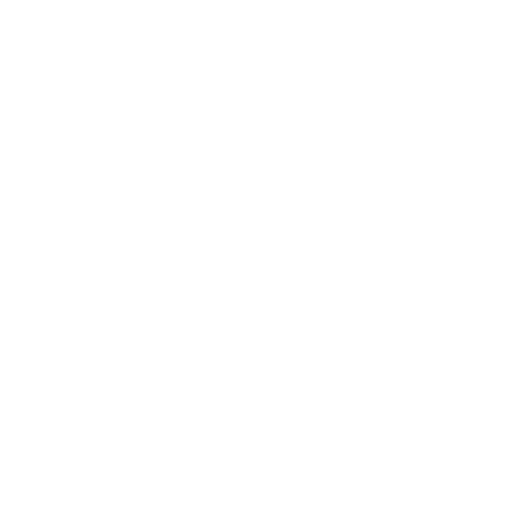
t = 0.00 s
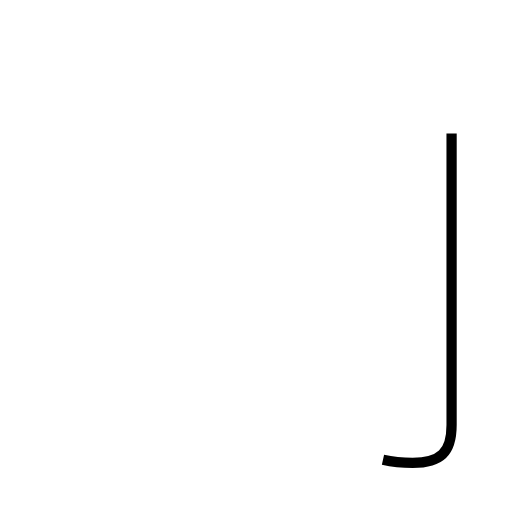
t = 1.13 s
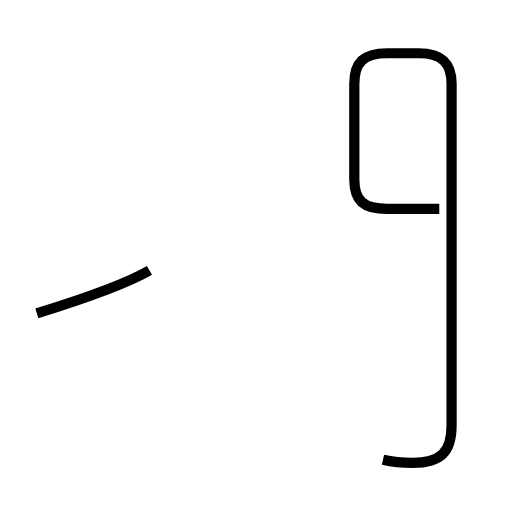
t = 2.61 s
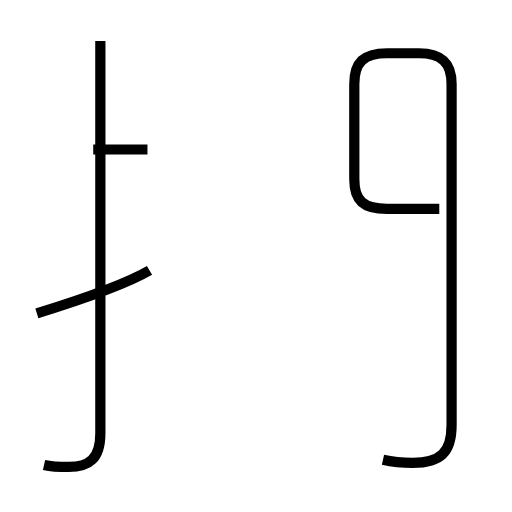
t = 4.15 s
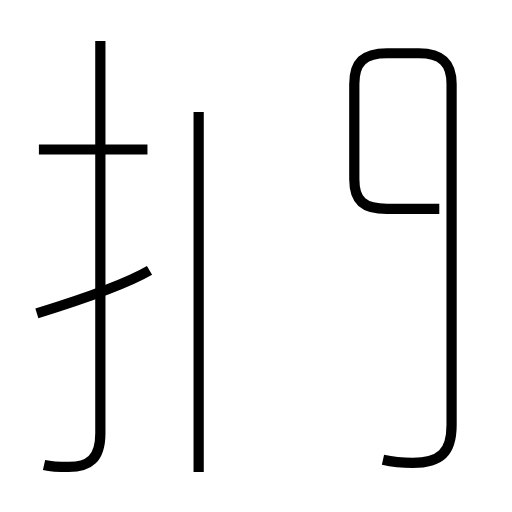
t = 5.36 s
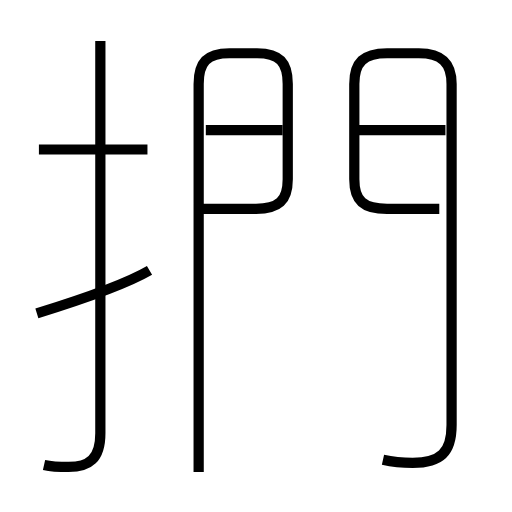
t = 6.89 s

The animated SVG that drew these frames (rendered in a browser with its animation timeline set to each time). Animation: 7 SMIL elements (animate=7); one cycle of 6.89 s.

<?xml version='1.0' encoding='utf-8'?>
<svg viewBox="0.0 -6.0 50.0 50.0" version="1.1" xmlns="http://www.w3.org/2000/svg"><rect x="-1000" y="-1000" width="2000" height="2000" stroke="white" fill="white" /><g style="fill:none;stroke:#000000;stroke-width:1"><path d="M 37.4 0.9 C 38.3 1.1 39.4 1.2 40.3 1.2 C 43.0 1.2 44.1 0.2 44.1 -2.5 L 44.1 -35.8 C 44.1 -37.9 43.1 -38.8 40.9 -38.8 L 37.8 -38.8 C 35.5 -38.8 34.6 -37.9 34.6 -35.8 L 34.6 -26.5 C 34.6 -24.4 35.5 -23.6 37.8 -23.6 L 42.9 -23.6 " transform="translate(0.0 38.0)" stroke-dasharray="75.11121121314152" stroke-dashoffset="75.11121121314152"><animate attributeName="stroke-dashoffset" from="75.11121121314152" to="0" dur="2.2533363363942454s" begin="0s" fill="freeze" /></path><path d="M 3.6 -13.4 C 7.8 -14.7 12.2 -16.2 14.6 -17.6 " transform="translate(0.0 38.0)" stroke-dasharray="11.794339498347012" stroke-dashoffset="11.794339498347012"><animate attributeName="stroke-dashoffset" from="11.794339498347012" to="0" dur="0.35383018495041035s" begin="2.2533363363942454s" fill="freeze" /></path><path d="M 4.3 1.4 C 5.2 1.6 6.0 1.6 6.7 1.6 C 8.7 1.6 9.8 0.8 9.8 -1.7 L 9.8 -40.0 " transform="translate(0.0 38.0)" stroke-dasharray="45.96480904729883" stroke-dashoffset="45.96480904729883"><animate attributeName="stroke-dashoffset" from="45.96480904729883" to="0" dur="1.3789442714189648s" begin="2.6071665213446558s" fill="freeze" /></path><path d="M 14.4 -29.4 L 3.8 -29.4 " transform="translate(0.0 38.0)" stroke-dasharray="10.600000000000001" stroke-dashoffset="10.600000000000001"><animate attributeName="stroke-dashoffset" from="10.600000000000001" to="0" dur="0.318s" begin="3.9861107927636206s" fill="freeze" /></path><path d="M 19.4 2.1 L 19.4 -35.8 C 19.4 -37.9 20.2 -38.8 22.4 -38.8 L 25.1 -38.8 C 27.3 -38.8 28.1 -37.9 28.1 -35.8 L 28.1 -26.5 C 28.1 -24.4 27.2 -23.6 25.0 -23.6 L 19.4 -23.6 " transform="translate(0.0 38.0)" stroke-dasharray="70.32991163524076" stroke-dashoffset="70.32991163524076"><animate attributeName="stroke-dashoffset" from="70.32991163524076" to="0" dur="2.109897349057223s" begin="4.304110792763621s" fill="freeze" /></path><path d="M 27.6 -31.3 L 20.1 -31.3 " transform="translate(0.0 38.0)" stroke-dasharray="7.5" stroke-dashoffset="7.5"><animate attributeName="stroke-dashoffset" from="7.5" to="0" dur="0.22499999999999998s" begin="6.414008141820844s" fill="freeze" /></path><path d="M 43.5 -31.3 L 35.0 -31.3" transform="translate(0.0 38.0)" stroke-dasharray="8.5" stroke-dashoffset="8.5"><animate attributeName="stroke-dashoffset" from="8.5" to="0" dur="0.255s" begin="6.6390081418208435s" fill="freeze" /></path></g></svg>
